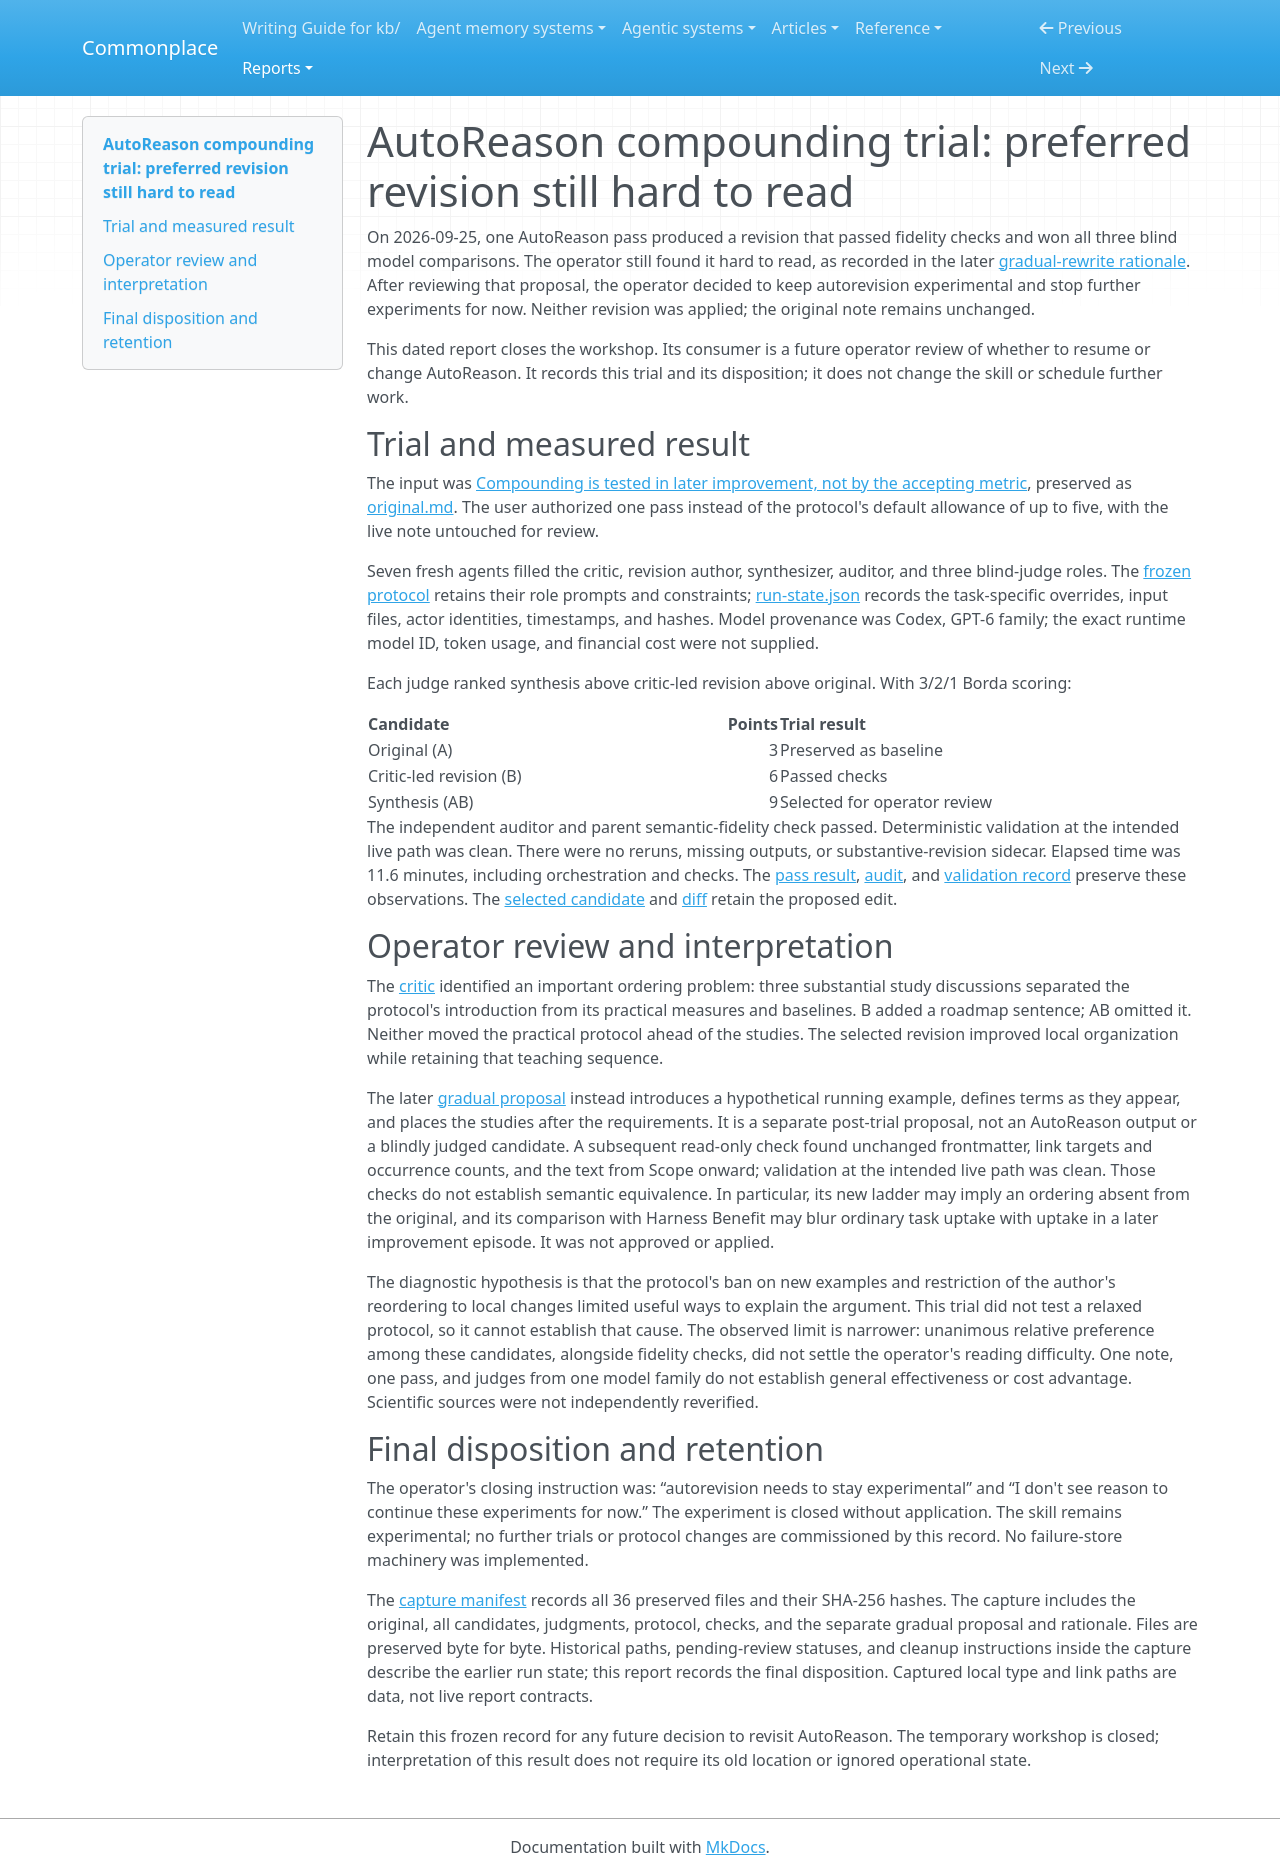

repository: zby/commonplace · page: reports/retained/autoreason-compounding-trial-20260925/index.html · generator: mkdocs

# AutoReason compounding trial: preferred revision still hard to read

On 2026-09-25, one AutoReason pass produced a revision that passed fidelity checks and won all three blind model comparisons. The operator still found it hard to read, as recorded in the later [gradual-rewrite rationale](./captures/proposed_gradual-rationale.md). After reviewing that proposal, the operator decided to keep autorevision experimental and stop further experiments for now. Neither revision was applied; the original note remains unchanged.

This dated report closes the workshop. Its consumer is a future operator review of whether to resume or change AutoReason. It records this trial and its disposition; it does not change the skill or schedule further work.

## Trial and measured result

The input was [Compounding is tested in later improvement, not by the accepting metric](../../../theory/compounding-is-tested-in-later-improvement-not-by-the-accepting-metric.md), preserved as [original.md](./captures/original.md). The user authorized one pass instead of the protocol's default allowance of up to five, with the live note untouched for review.

Seven fresh agents filled the critic, revision author, synthesizer, auditor, and three blind-judge roles. The [frozen protocol](./captures/protocol.md) retains their role prompts and constraints; [run-state.json](./captures/run-state.json) records the task-specific overrides, input files, actor identities, timestamps, and hashes. Model provenance was Codex, GPT-6 family; the exact runtime model ID, token usage, and financial cost were not supplied.

Each judge ranked synthesis above critic-led revision above original. With 3/2/1 Borda scoring:

| Candidate | Points | Trial result |
|---|---:|---|
| Original (A) | 3 | Preserved as baseline |
| Critic-led revision (B) | 6 | Passed checks |
| Synthesis (AB) | 9 | Selected for operator review |

The independent auditor and parent semantic-fidelity check passed. Deterministic validation at the intended live path was clean. There were no reruns, missing outputs, or substantive-revision sidecar. Elapsed time was 11.6 minutes, including orchestration and checks. The [pass result](./captures/pass_01/result.md), [audit](./captures/pass_01/auditor/output.md), and [validation record](./captures/final-validation.json) preserve these observations. The [selected candidate](./captures/current_a.md) and [diff](./captures/proposed.diff) retain the proposed edit.

## Operator review and interpretation

The [critic](./captures/pass_01/critic/output.md) identified an important ordering problem: three substantial study discussions separated the protocol's introduction from its practical measures and baselines. B added a roadmap sentence; AB omitted it. Neither moved the practical protocol ahead of the studies. The selected revision improved local organization while retaining that teaching sequence.

The later [gradual proposal](./captures/proposed_gradual.md) instead introduces a hypothetical running example, defines terms as they appear, and places the studies after the requirements. It is a separate post-trial proposal, not an AutoReason output or a blindly judged candidate. A subsequent read-only check found unchanged frontmatter, link targets and occurrence counts, and the text from Scope onward; validation at the intended live path was clean. Those checks do not establish semantic equivalence. In particular, its new ladder may imply an ordering absent from the original, and its comparison with Harness Benefit may blur ordinary task uptake with uptake in a later improvement episode. It was not approved or applied.

The diagnostic hypothesis is that the protocol's ban on new examples and restriction of the author's reordering to local changes limited useful ways to explain the argument. This trial did not test a relaxed protocol, so it cannot establish that cause. The observed limit is narrower: unanimous relative preference among these candidates, alongside fidelity checks, did not settle the operator's reading difficulty. One note, one pass, and judges from one model family do not establish general effectiveness or cost advantage. Scientific sources were not independently reverified.

## Final disposition and retention

The operator's closing instruction was: “autorevision needs to stay experimental” and “I don't see reason to continue these experiments for now.” The experiment is closed without application. The skill remains experimental; no further trials or protocol changes are commissioned by this record. No failure-store machinery was implemented.

The [capture manifest](./capture-manifest.json) records all 36 preserved files and their SHA-256 hashes. The capture includes the original, all candidates, judgments, protocol, checks, and the separate gradual proposal and rationale. Files are preserved byte for byte. Historical paths, pending-review statuses, and cleanup instructions inside the capture describe the earlier run state; this report records the final disposition. Captured local type and link paths are data, not live report contracts.

Retain this frozen record for any future decision to revisit AutoReason. The temporary workshop is closed; interpretation of this result does not require its old location or ignored operational state.
